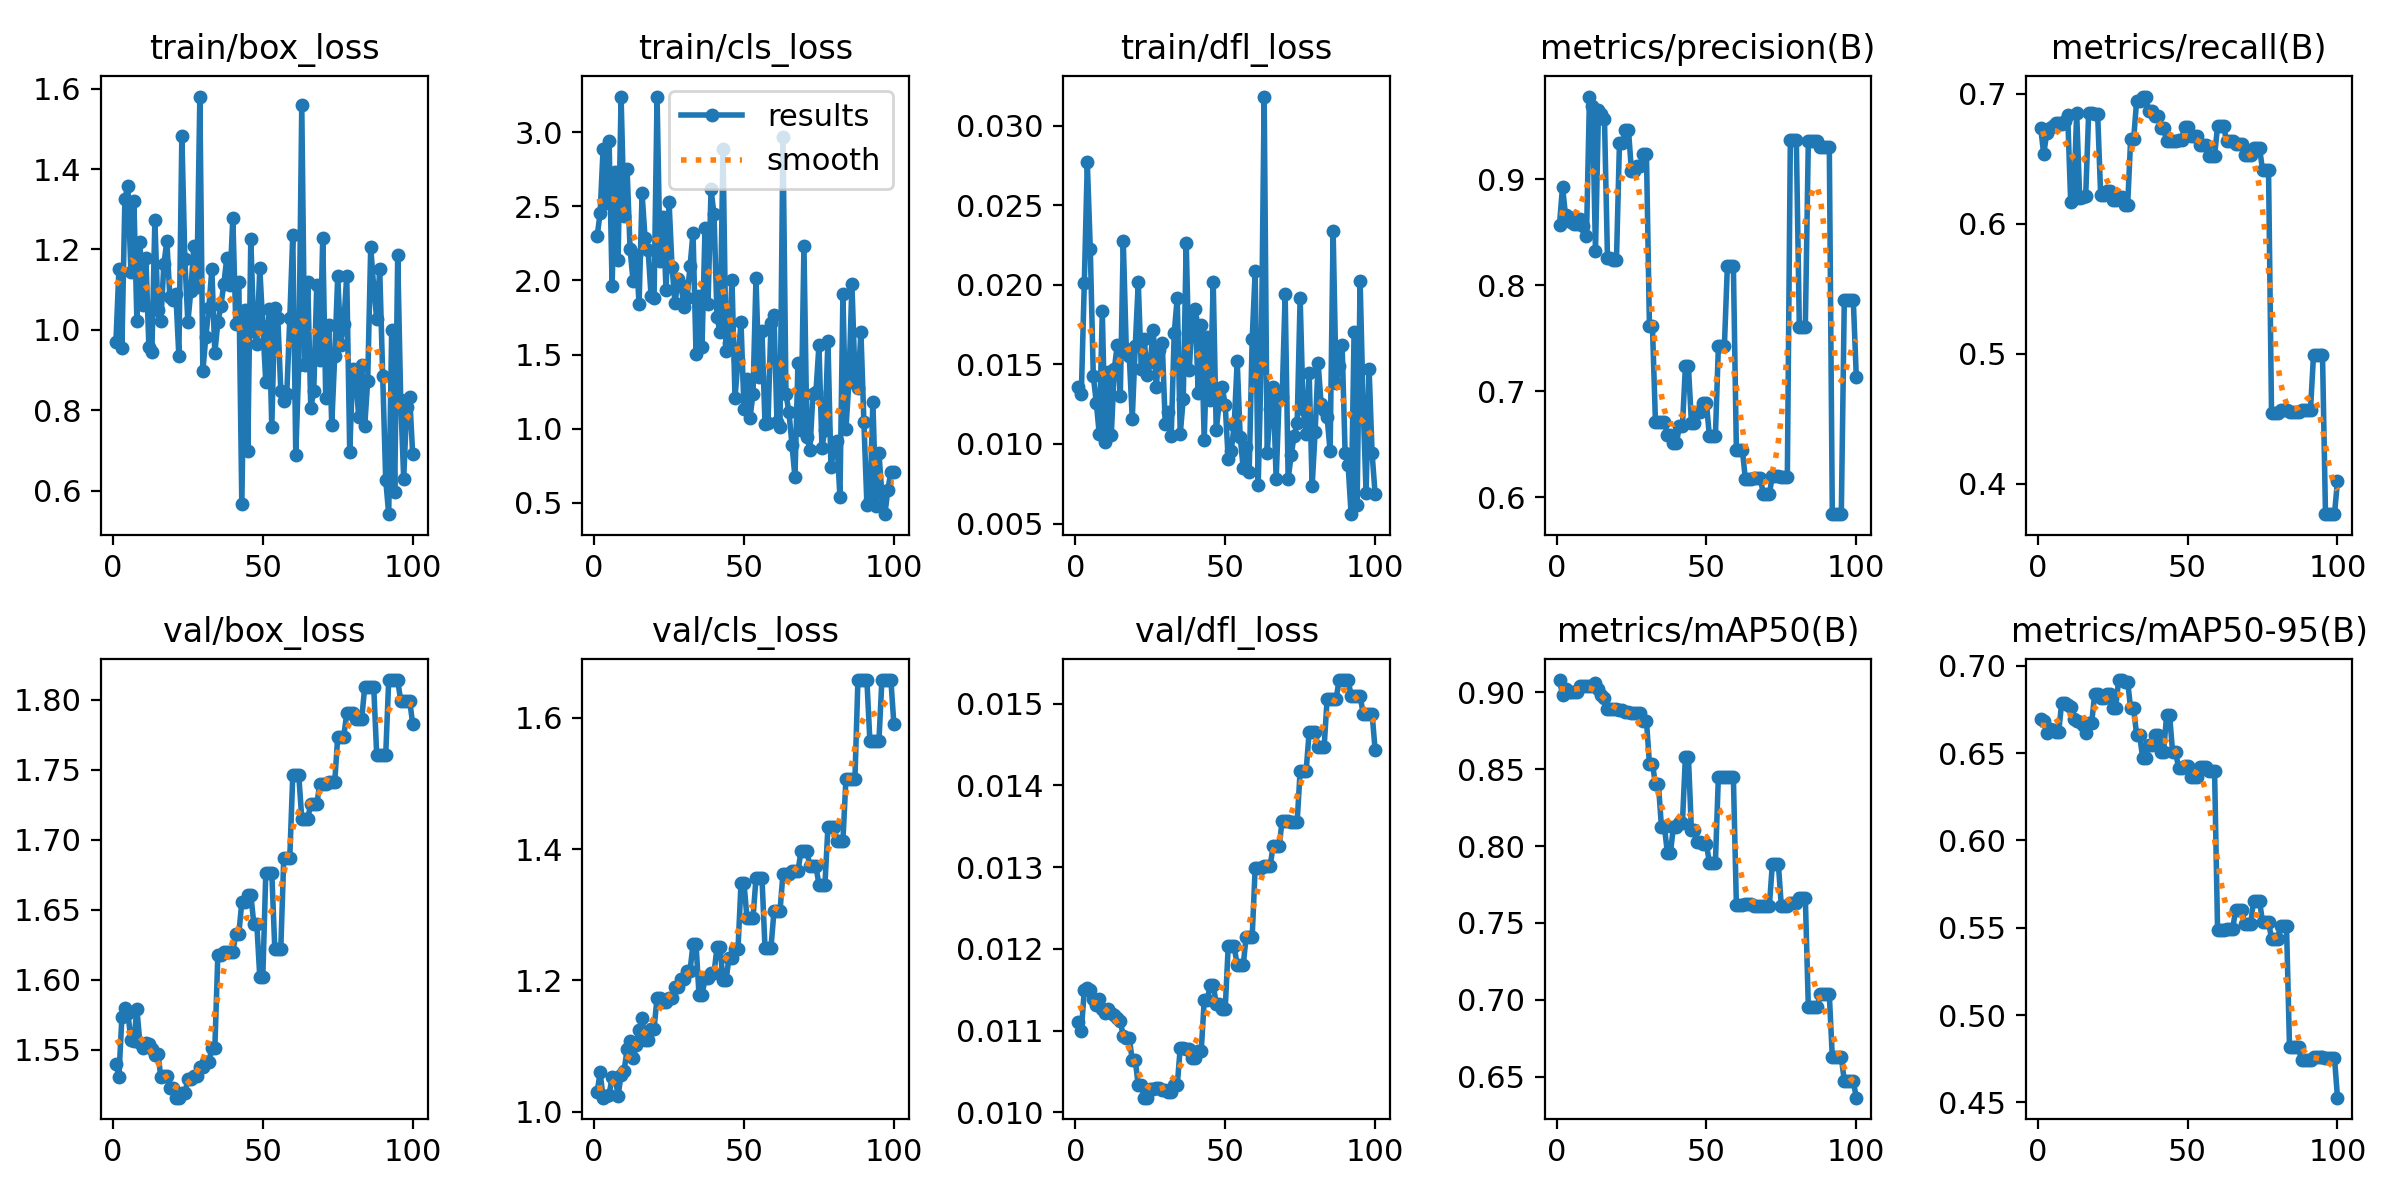

The data file committed next to this chart (first rows):
epoch, time, train/box_loss, train/cls_loss, train/dfl_loss, metrics/precision(B), metrics/recall(B), metrics/mAP50(B), metrics/mAP50-95(B), val/box_loss, val/cls_loss, val/dfl_loss, lr/pg0, lr/pg1, lr/pg2
1, 1.32, 0.9686, 2.296, 0.01359, 0.8572, 0.6738, 0.908, 0.6694, 1.54, 1.029, 0.0111, 0, 0, 0
2, 2.676, 1.15, 2.452, 0.01313, 0.8931, 0.6534, 0.8985, 0.6684, 1.531, 1.06, 0.01099, 1.17822e-06, 1.17822e-06, 1.17822e-06
3, 3.956, 0.9548, 2.889, 0.0201, 0.8662, 0.6694, 0.9025, 0.6615, 1.573, 1.021, 0.0115, 2.33288e-06, 2.33288e-06, 2.33288e-06
4, 5.221, 1.326, 2.525, 0.02769, 0.8643, 0.6736, 0.9003, 0.6638, 1.58, 1.023, 0.01152, 3.46397e-06, 3.46397e-06, 3.46397e-06
5, 6.608, 1.357, 2.937, 0.02224, 0.8597, 0.6753, 0.9003, 0.6631, 1.576, 1.026, 0.0115, 4.5715e-06, 4.5715e-06, 4.5715e-06
6, 8.126, 1.145, 1.965, 0.01427, 0.8574, 0.677, 0.9004, 0.6622, 1.557, 1.052, 0.01139, 5.65548e-06, 5.65548e-06, 5.65548e-06
7, 9.489, 1.32, 2.732, 0.0126, 0.8575, 0.6777, 0.9004, 0.6622, 1.556, 1.052, 0.01132, 6.71588e-06, 6.71588e-06, 6.71588e-06
8, 10.94, 1.022, 2.138, 0.01061, 0.8629, 0.6765, 0.9044, 0.6789, 1.579, 1.024, 0.01139, 7.75273e-06, 7.75273e-06, 7.75273e-06
9, 12.35, 1.218, 3.24, 0.01833, 0.8555, 0.6786, 0.9044, 0.6785, 1.555, 1.056, 0.01126, 8.76602e-06, 8.76602e-06, 8.76602e-06
10, 13.88, 1.062, 2.433, 0.01014, 0.8467, 0.6833, 0.9044, 0.6775, 1.551, 1.062, 0.01122, 9.75574e-06, 9.75574e-06, 9.75574e-06
11, 15.26, 1.179, 2.75, 0.01453, 0.978, 0.6168, 0.9042, 0.6762, 1.555, 1.095, 0.01127, 1.07219e-05, 1.07219e-05, 1.07219e-05
12, 16.65, 0.9568, 2.211, 0.01054, 0.9689, 0.6186, 0.9043, 0.6695, 1.554, 1.108, 0.01122, 1.16645e-05, 1.16645e-05, 1.16645e-05
13, 18.01, 0.945, 1.995, 0.0147, 0.8321, 0.6851, 0.9061, 0.6687, 1.55, 1.081, 0.01119, 1.25835e-05, 1.25835e-05, 1.25835e-05
14, 19.37, 1.272, 2.173, 0.01624, 0.9649, 0.6196, 0.9021, 0.6681, 1.546, 1.101, 0.01115, 1.3479e-05, 1.3479e-05, 1.3479e-05
15, 20.73, 1.05, 1.843, 0.01301, 0.9618, 0.6207, 0.8986, 0.6659, 1.547, 1.124, 0.01112, 1.43509e-05, 1.43509e-05, 1.43509e-05
16, 22.08, 1.021, 2.586, 0.02273, 0.957, 0.6209, 0.8963, 0.6615, 1.53, 1.142, 0.01093, 1.51993e-05, 1.51993e-05, 1.51993e-05
17, 23.43, 1.163, 2.283, 0.01599, 0.8261, 0.6852, 0.8894, 0.6673, 1.531, 1.108, 0.01091, 1.60241e-05, 1.60241e-05, 1.60241e-05
18, 24.78, 1.221, 2.208, 0.01551, 0.8261, 0.6852, 0.8894, 0.6673, 1.531, 1.108, 0.01091, 1.68253e-05, 1.68253e-05, 1.68253e-05
19, 26.29, 1.081, 1.895, 0.0116, 0.8238, 0.6839, 0.8895, 0.6839, 1.522, 1.127, 0.01064, 1.7603e-05, 1.7603e-05, 1.7603e-05
20, 27.69, 1.074, 1.884, 0.01617, 0.8238, 0.6839, 0.8895, 0.6839, 1.522, 1.127, 0.01064, 1.83571e-05, 1.83571e-05, 1.83571e-05
21, 29.06, 1.088, 3.239, 0.02015, 0.9344, 0.622, 0.8885, 0.6816, 1.516, 1.174, 0.01033, 1.90876e-05, 1.90876e-05, 1.90876e-05
22, 30.36, 0.9342, 2.132, 0.01474, 0.9344, 0.622, 0.8885, 0.6816, 1.516, 1.174, 0.01033, 1.97946e-05, 1.97946e-05, 1.97946e-05
23, 31.79, 1.483, 2.426, 0.01657, 0.9468, 0.6251, 0.8871, 0.6838, 1.519, 1.167, 0.01018, 2.0478e-05, 2.0478e-05, 2.0478e-05
24, 33.19, 1.176, 1.936, 0.01431, 0.9468, 0.6251, 0.8871, 0.6838, 1.519, 1.167, 0.01018, 2.11379e-05, 2.11379e-05, 2.11379e-05
25, 34.63, 1.019, 2.531, 0.01512, 0.9076, 0.6183, 0.8864, 0.676, 1.529, 1.174, 0.01029, 2.17741e-05, 2.17741e-05, 2.17741e-05
26, 36.13, 1.098, 2.088, 0.01718, 0.9076, 0.6183, 0.8864, 0.676, 1.529, 1.174, 0.01029, 2.23869e-05, 2.23869e-05, 2.23869e-05
27, 37.57, 1.209, 1.848, 0.01359, 0.9129, 0.6204, 0.8867, 0.6919, 1.531, 1.19, 0.0103, 2.2976e-05, 2.2976e-05, 2.2976e-05
28, 39.02, 1.106, 2.008, 0.01588, 0.9129, 0.6204, 0.8867, 0.6919, 1.531, 1.19, 0.0103, 2.35417e-05, 2.35417e-05, 2.35417e-05
29, 40.49, 1.58, 1.968, 0.01636, 0.9239, 0.614, 0.8817, 0.6909, 1.537, 1.201, 0.01028, 2.40837e-05, 2.40837e-05, 2.40837e-05
30, 41.92, 0.8973, 1.82, 0.01125, 0.9239, 0.614, 0.8817, 0.6909, 1.537, 1.201, 0.01028, 2.46022e-05, 2.46022e-05, 2.46022e-05
31, 43.36, 0.9827, 1.881, 0.01198, 0.7612, 0.6649, 0.8537, 0.6756, 1.541, 1.215, 0.01025, 2.50971e-05, 2.50971e-05, 2.50971e-05
32, 44.88, 1.054, 2.095, 0.01053, 0.7612, 0.6649, 0.8537, 0.6756, 1.541, 1.215, 0.01025, 2.55685e-05, 2.55685e-05, 2.55685e-05
33, 46.2, 1.151, 2.322, 0.01699, 0.6716, 0.6945, 0.8402, 0.6604, 1.551, 1.255, 0.01033, 2.60163e-05, 2.60163e-05, 2.60163e-05
34, 47.55, 0.9422, 1.503, 0.01919, 0.6716, 0.6945, 0.8402, 0.6604, 1.551, 1.255, 0.01033, 2.64405e-05, 2.64405e-05, 2.64405e-05
35, 49.05, 1.018, 1.893, 0.01061, 0.6715, 0.6977, 0.8126, 0.6473, 1.617, 1.177, 0.01079, 2.68412e-05, 2.68412e-05, 2.68412e-05
36, 50.58, 1.058, 1.552, 0.01284, 0.6715, 0.6977, 0.8126, 0.6473, 1.617, 1.177, 0.01079, 2.72183e-05, 2.72183e-05, 2.72183e-05
37, 51.95, 1.114, 2.354, 0.0226, 0.6592, 0.6868, 0.7954, 0.6546, 1.62, 1.203, 0.01078, 2.75718e-05, 2.75718e-05, 2.75718e-05
38, 53.34, 1.18, 1.839, 0.01462, 0.6592, 0.6868, 0.7954, 0.6546, 1.62, 1.203, 0.01078, 2.79018e-05, 2.79018e-05, 2.79018e-05
39, 54.84, 1.111, 2.613, 0.01793, 0.6515, 0.6829, 0.8128, 0.6605, 1.62, 1.211, 0.01066, 2.82082e-05, 2.82082e-05, 2.82082e-05
40, 56.26, 1.279, 2.446, 0.01846, 0.6515, 0.6829, 0.8128, 0.6605, 1.62, 1.211, 0.01066, 2.84911e-05, 2.84911e-05, 2.84911e-05
41, 57.67, 1.014, 1.751, 0.01319, 0.667, 0.6738, 0.815, 0.651, 1.633, 1.251, 0.01075, 2.87504e-05, 2.87504e-05, 2.87504e-05
42, 59.13, 1.12, 1.652, 0.01749, 0.667, 0.6738, 0.815, 0.651, 1.633, 1.251, 0.01075, 2.89861e-05, 2.89861e-05, 2.89861e-05
43, 60.66, 0.566, 2.884, 0.01024, 0.7236, 0.6635, 0.8582, 0.6717, 1.655, 1.2, 0.01137, 2.91983e-05, 2.91983e-05, 2.91983e-05
44, 62.15, 1.049, 1.524, 0.01673, 0.7236, 0.6635, 0.8582, 0.6717, 1.655, 1.2, 0.01137, 2.93869e-05, 2.93869e-05, 2.93869e-05
45, 63.51, 0.6983, 1.577, 0.01276, 0.6706, 0.6638, 0.8103, 0.6505, 1.661, 1.235, 0.01156, 2.9552e-05, 2.9552e-05, 2.9552e-05
46, 64.8, 1.226, 2, 0.02019, 0.6706, 0.6638, 0.8103, 0.6505, 1.661, 1.235, 0.01156, 2.96935e-05, 2.96935e-05, 2.96935e-05
47, 66.14, 0.9969, 1.207, 0.01085, 0.6806, 0.6646, 0.8029, 0.6416, 1.64, 1.248, 0.01133, 2.98114e-05, 2.98114e-05, 2.98114e-05
48, 67.46, 0.9653, 1.462, 0.01259, 0.6806, 0.6646, 0.8029, 0.6416, 1.64, 1.248, 0.01133, 2.99058e-05, 2.99058e-05, 2.99058e-05
49, 68.79, 1.153, 1.718, 0.01361, 0.6894, 0.6745, 0.8015, 0.6429, 1.602, 1.348, 0.01126, 2.99766e-05, 2.99766e-05, 2.99766e-05
50, 70.08, 1.01, 1.132, 0.01244, 0.6894, 0.6745, 0.8015, 0.6429, 1.602, 1.348, 0.01126, 3.00238e-05, 3.00238e-05, 3.00238e-05
51, 71.42, 0.8693, 1.336, 0.00908, 0.6577, 0.6673, 0.7892, 0.6362, 1.676, 1.295, 0.01203, 3.00475e-05, 3.00475e-05, 3.00475e-05
52, 72.71, 1.051, 1.071, 0.00956, 0.6577, 0.6673, 0.7892, 0.6362, 1.676, 1.295, 0.01203, 3.00476e-05, 3.00476e-05, 3.00476e-05
53, 74.07, 0.7573, 1.235, 0.01117, 0.6577, 0.6673, 0.7892, 0.6362, 1.676, 1.295, 0.01203, 3.00242e-05, 3.00242e-05, 3.00242e-05
54, 75.48, 1.055, 2.017, 0.01522, 0.7427, 0.6605, 0.8453, 0.6421, 1.622, 1.356, 0.0118, 2.99772e-05, 2.99772e-05, 2.99772e-05
55, 76.83, 1.03, 1.351, 0.01047, 0.7427, 0.6605, 0.8453, 0.6421, 1.622, 1.356, 0.0118, 2.99066e-05, 2.99066e-05, 2.99066e-05
56, 78.15, 0.8489, 1.661, 0.00849, 0.7427, 0.6605, 0.8453, 0.6421, 1.622, 1.356, 0.0118, 2.98125e-05, 2.98125e-05, 2.98125e-05
57, 79.55, 0.8232, 1.033, 0.00979, 0.8184, 0.6521, 0.8447, 0.6396, 1.687, 1.25, 0.01215, 2.96948e-05, 2.96948e-05, 2.96948e-05
58, 80.92, 0.8407, 1.036, 0.00825, 0.8184, 0.6521, 0.8447, 0.6396, 1.687, 1.25, 0.01215, 2.95535e-05, 2.95535e-05, 2.95535e-05
59, 82.25, 1.028, 1.716, 0.01658, 0.8184, 0.6521, 0.8447, 0.6396, 1.687, 1.25, 0.01215, 2.93887e-05, 2.93887e-05, 2.93887e-05
60, 83.63, 1.236, 1.764, 0.02085, 0.6446, 0.6751, 0.7619, 0.5484, 1.746, 1.305, 0.01299, 2.92003e-05, 2.92003e-05, 2.92003e-05
... 40 more rows
